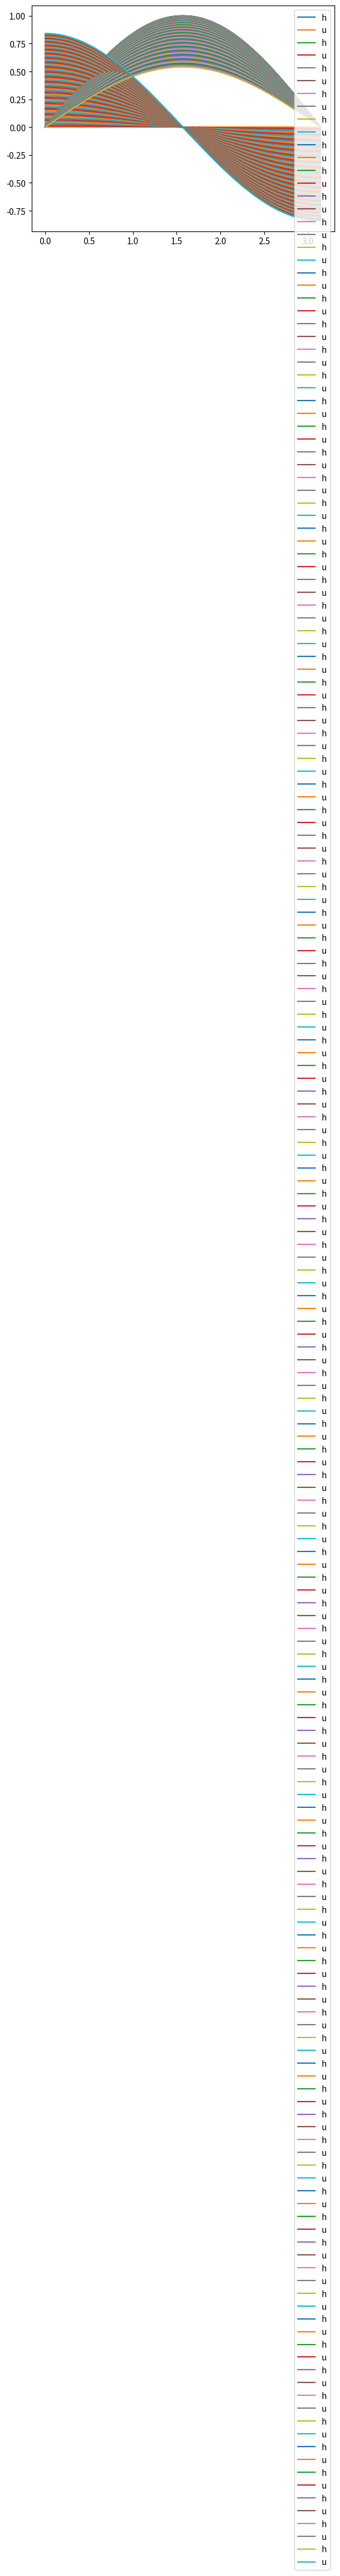

Generate this figure with matplotlib:
#!/usr/bin/env python3
# -*- coding: utf-8 -*-
"""
Created on Tue Nov 14 16:45:41 2017

[redacted]
"""
import numpy
import math
import matplotlib.pyplot as plt

nx=100
nt=nx
x=numpy.linspace(0,1,nx)
x=numpy.pi*x
t=numpy.linspace(0,1,nt)


for i in range(0,nt):
    h=0.5*numpy.sin(x-t[i]*numpy.ones(nx)) + 0.5*numpy.sin(x+t[i]*numpy.ones(nx))
    u=0.5*numpy.sin(x+t[i]*numpy.ones(nx)) - 0.5*numpy.sin(x-t[i]*numpy.ones(nx))

    plt.plot(x, h, label='h')
    plt.plot(x, u, label='u')
    plt.legend()
    plt.show()